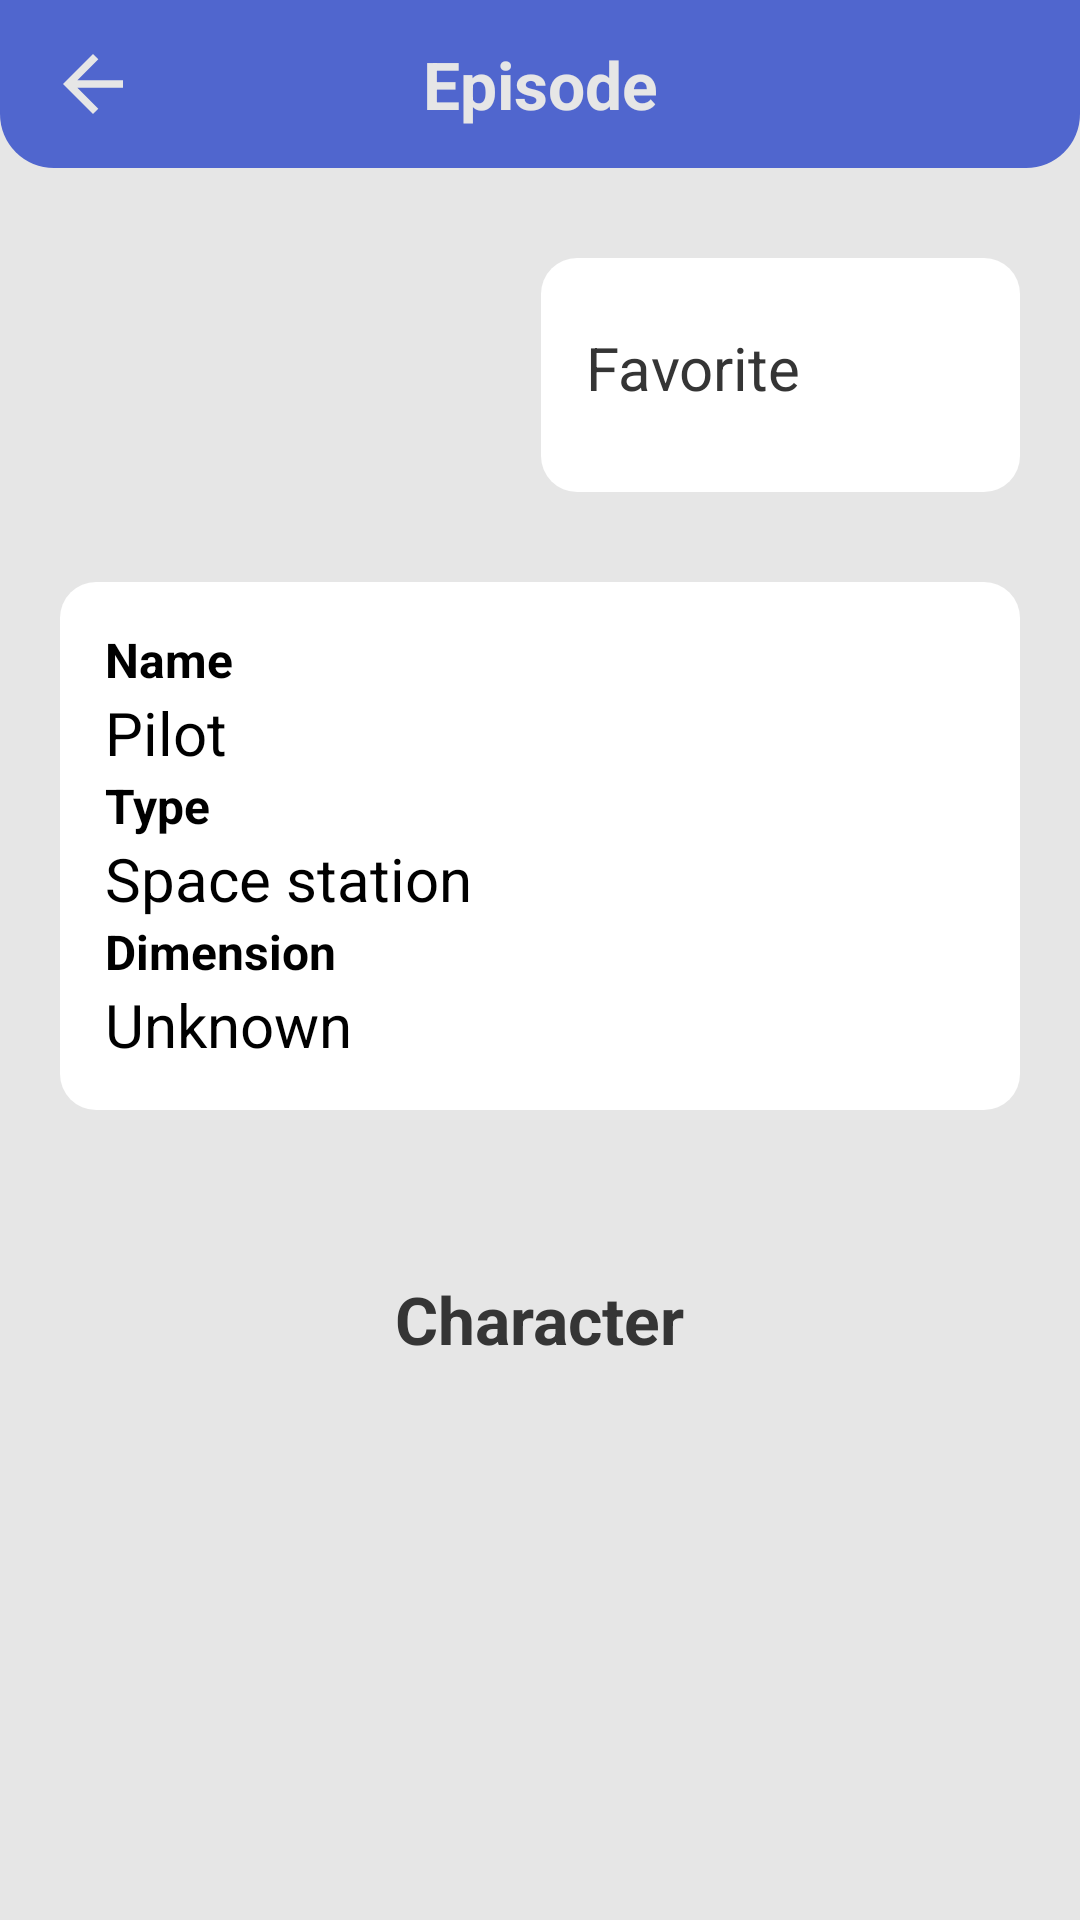

Produce the Android XML layout that renders to this screen, including the resource entries it uses.
<!-- AndroidManifest.xml: application theme Theme.RickAndMortyApp -->
<!-- res/layout/activity_detail_location.xml -->
<?xml version="1.0" encoding="utf-8"?>
<androidx.coordinatorlayout.widget.CoordinatorLayout xmlns:android="http://schemas.android.com/apk/res/android"
    xmlns:app="http://schemas.android.com/apk/res-auto"
    xmlns:tools="http://schemas.android.com/tools"
    android:layout_width="match_parent"
    android:layout_height="match_parent">

    <com.google.android.material.appbar.AppBarLayout
        app:elevation="0dp"
        android:layout_width="match_parent"
        android:layout_height="wrap_content"
        android:background="@color/abuabumuda">

        <include
            android:id="@+id/detail_location_toolbar"
            app:layout_scrollFlags="scroll|enterAlways"
            layout="@layout/detail_toolbar" />

    </com.google.android.material.appbar.AppBarLayout>

    <androidx.core.widget.NestedScrollView
        app:layout_behavior="@string/appbar_scrolling_view_behavior"
        android:layout_width="match_parent"
        android:background="@color/abuabumuda"
        android:layout_height="match_parent"
        >
        <androidx.constraintlayout.widget.ConstraintLayout
            android:layout_width="match_parent"
            android:layout_height="match_parent"
            tools:context=".presentation.location.activity.DetailLocationActivity">

            <LinearLayout
                android:id="@+id/rl_favorit_detail_location"
                android:layout_width="wrap_content"
                android:layout_height="wrap_content"
                android:layout_marginHorizontal="20dp"
                android:layout_marginTop="30dp"
                android:background="@drawable/shape_14_white"
                android:orientation="horizontal"
                android:padding="15dp"
                app:layout_constraintEnd_toEndOf="parent"
                app:layout_constraintTop_toTopOf="parent">

                <TextView
                    android:layout_width="wrap_content"
                    android:layout_height="wrap_content"
                    android:layout_marginEnd="10dp"
                    android:text="@string/favorite"
                    android:textColor="@color/hitam"
                    android:textSize="20sp" />

                <CheckBox
                    android:id="@+id/cb_favorit_detail_location"
                    android:layout_width="wrap_content"
                    android:layout_height="wrap_content"
                    android:background="@drawable/favorite_outline"
                    android:button="@null"
                    android:checked="false" />

            </LinearLayout>

            <RelativeLayout
                android:id="@+id/rl_detail_location"
                android:layout_marginHorizontal="20dp"
                android:padding="15dp"
                android:layout_marginTop="30dp"
                android:layout_width="match_parent"
                android:layout_height="wrap_content"
                android:background="@drawable/shape_14_white"
                app:layout_constraintStart_toStartOf="parent"
                app:layout_constraintEnd_toEndOf="parent"
                app:layout_constraintTop_toBottomOf="@id/rl_favorit_detail_location">

                <TextView
                    android:id="@+id/tv_name_tag"
                    android:textSize="16sp"
                    android:textStyle="bold"
                    android:textColor="@color/black"
                    android:text="@string/name"
                    android:layout_width="wrap_content"
                    android:layout_height="wrap_content"/>

                <TextView
                    android:id="@+id/tv_name"
                    android:layout_below="@id/tv_name_tag"
                    android:textSize="20sp"
                    android:textColor="@color/black"
                    android:text="@string/pilot"
                    android:layout_width="wrap_content"
                    android:layout_height="wrap_content"/>

                <TextView
                    android:layout_below="@id/tv_name"
                    android:id="@+id/tv_type_tag"
                    android:textSize="16sp"
                    android:textStyle="bold"
                    android:textColor="@color/black"
                    android:text="@string/type"
                    android:layout_width="wrap_content"
                    android:layout_height="wrap_content"/>

                <TextView
                    android:id="@+id/tv_type"
                    android:layout_below="@id/tv_type_tag"
                    android:textSize="20sp"
                    android:textColor="@color/black"
                    android:text="@string/space_station"
                    android:layout_width="wrap_content"
                    android:layout_height="wrap_content"/>

                <TextView
                    android:layout_below="@id/tv_type"
                    android:id="@+id/tv_dimension_tag"
                    android:textSize="16sp"
                    android:textStyle="bold"
                    android:textColor="@color/black"
                    android:text="@string/dimension"
                    android:layout_width="wrap_content"
                    android:layout_height="wrap_content"/>

                <TextView
                    android:id="@+id/tv_dimension"
                    android:layout_below="@id/tv_dimension_tag"
                    android:textSize="20sp"
                    android:textColor="@color/black"
                    android:text="@string/unknown"
                    android:layout_width="wrap_content"
                    android:layout_height="wrap_content"/>

            </RelativeLayout>

            <RelativeLayout
                app:layout_constraintBottom_toBottomOf="parent"
                android:padding="15dp"
                android:background="@drawable/shape_tp_tr_14_white"
                android:layout_marginTop="40dp"
                app:layout_constraintTop_toBottomOf="@id/rl_detail_location"
                android:layout_width="match_parent"
                android:layout_height="match_parent">

                <TextView
                    android:id="@+id/tv_character_tag"
                    android:textStyle="bold"
                    android:textSize="22sp"
                    android:layout_centerHorizontal="true"
                    android:textColor="@color/hitam"
                    android:text="@string/character"
                    android:layout_width="wrap_content"
                    android:layout_height="wrap_content"/>

                <androidx.recyclerview.widget.RecyclerView
                    android:id="@+id/rv_detail_location"
                    android:layout_below="@id/tv_character_tag"
                    tools:listitem="@layout/item_karakter"
                    android:layout_width="match_parent"
                    android:layout_height="wrap_content"/>

            </RelativeLayout>



        </androidx.constraintlayout.widget.ConstraintLayout>
    </androidx.core.widget.NestedScrollView>

</androidx.coordinatorlayout.widget.CoordinatorLayout>
<!-- res/layout/detail_toolbar.xml (included above) -->
<?xml version="1.0" encoding="utf-8"?>
<androidx.appcompat.widget.Toolbar xmlns:android="http://schemas.android.com/apk/res/android"
    xmlns:app="http://schemas.android.com/apk/res-auto"
    xmlns:tools="http://schemas.android.com/tools"
    android:layout_width="match_parent"
    android:layout_height="wrap_content"
    android:background="@drawable/shape_my_toolbar"
    android:elevation="0dp"
    android:theme="@style/ThemeOverlay.AppCompat.Dark.ActionBar"
    app:popupTheme="@style/ThemeOverlay.AppCompat.Light">

    <ImageView
        android:id="@+id/iv_back_toolbar"
        android:src="@drawable/baseline_arrow_left_24"
        android:layout_width="30dp"
        android:layout_height="30dp"
        android:contentDescription="@string/back_button" />

    <TextView
        android:id="@+id/tv_toolbar"
        android:layout_width="wrap_content"
        android:layout_height="wrap_content"
        android:layout_gravity="center"
        android:textColor="@color/abuabumuda"
        android:textSize="22sp"
        android:textStyle="bold"
        tools:text="Episode" />

</androidx.appcompat.widget.Toolbar>
<!-- res/layout/item_karakter.xml (included above) -->
<?xml version="1.0" encoding="utf-8"?>
<androidx.cardview.widget.CardView xmlns:android="http://schemas.android.com/apk/res/android"
    xmlns:app="http://schemas.android.com/apk/res-auto"
    xmlns:tools="http://schemas.android.com/tools"
    android:id="@+id/cv_karakter"
    android:layout_width="match_parent"
    android:layout_height="210dp"
    android:layout_gravity="center"
    android:layout_margin="5dp"
    app:cardCornerRadius="12dp"
    app:cardElevation="5dp">

    <RelativeLayout
        android:id="@+id/rl_karakter"
        android:layout_width="match_parent"
        android:layout_height="wrap_content">

        <ImageView
            android:id="@+id/iv_image"
            android:layout_width="100dp"
            android:layout_height="100dp"
            android:layout_centerHorizontal="true"
            android:layout_margin="15dp"
            android:contentDescription="@string/indomie_goreng"
            android:src="@drawable/indomie_goreng_png_0" />

        <TextView
            android:id="@+id/tv_nama_karakter"
            android:layout_width="wrap_content"
            android:layout_height="wrap_content"
            android:layout_below="@id/iv_image"
            android:layout_marginHorizontal="15dp"
            android:ellipsize="end"
            android:maxLines="1"
            android:textColor="@color/black"
            android:textSize="20sp"
            tools:text="Morty Smith - Alive" />

        <TextView
            android:id="@+id/tv_gender_karakter"
            android:layout_width="wrap_content"
            android:layout_height="wrap_content"
            android:layout_below="@id/tv_nama_karakter"
            android:layout_marginHorizontal="15dp"
            android:layout_marginVertical="10dp"
            tools:text="Male"
            android:textColor="@color/abuabutua"
            android:textSize="18sp"
            android:textStyle="bold" />

    </RelativeLayout>


</androidx.cardview.widget.CardView>
<!-- resources referenced by this layout -->
<resources>
  <color name="abuabumuda">#E6E6E6</color>
  <color name="abuabutua">#D9D9D9</color>
  <color name="black">#FF000000</color>
  <color name="hitam">#353535</color>
  <!-- drawable baseline_arrow_left_24 (drawable) -->
  <vector android:autoMirrored="true" android:height="24dp"
      android:tint="#E6E6E6" android:viewportHeight="24"
      android:viewportWidth="24" android:width="24dp" xmlns:android="http://schemas.android.com/apk/res/android">
      <path android:fillColor="@android:color/white" android:pathData="M20,11H7.83l5.59,-5.59L12,4l-8,8 8,8 1.41,-1.41L7.83,13H20v-2z"/>
  </vector>
  <!-- drawable shape_14_white (drawable) -->
  <?xml version="1.0" encoding="utf-8"?>
  <shape
      xmlns:android="http://schemas.android.com/apk/res/android">
      <solid
          android:color="@color/white">
      </solid>
      <corners
          android:bottomRightRadius="12dp"
          android:bottomLeftRadius="12dp"
          android:topLeftRadius="12dp"
          android:topRightRadius="12dp">
      </corners>
  </shape>
  <!-- drawable shape_my_toolbar (drawable) -->
  <?xml version="1.0" encoding="utf-8"?>
  <shape xmlns:android="http://schemas.android.com/apk/res/android">
      <solid android:color="@color/biru" />
      <corners
          android:bottomLeftRadius="18dp"
          android:bottomRightRadius="18dp" />
  </shape>
  <string name="back_button">Back Button</string>
  <string name="character">Character</string>
  <string name="dimension">Dimension</string>
  <string name="favorite">Favorite</string>
  <string name="indomie_goreng">Indomie Goreng</string>
  <string name="name">Name</string>
  <string name="pilot">Pilot</string>
  <string name="space_station">Space station</string>
  <string name="type">Type</string>
  <string name="unknown">Unknown</string>
  <style name="Theme.RickAndMortyApp" parent="Theme.MaterialComponents.DayNight.NoActionBar">
          
          <item name="colorPrimary">@color/purple_500</item>
          <item name="colorPrimaryVariant">@color/purple_700</item>
          <item name="colorOnPrimary">@color/white</item>
          
          <item name="colorSecondary">@color/teal_200</item>
          <item name="colorSecondaryVariant">@color/teal_700</item>
          <item name="colorOnSecondary">@color/black</item>
          
          <item name="android:statusBarColor">?attr/colorPrimaryVariant</item>
          
      </style>
  <color name="white">#FFFFFFFF</color>
  <color name="biru">#5066CE</color>
  <color name="purple_500">#FF6200EE</color>
  <color name="purple_700">#FF3700B3</color>
  <color name="teal_200">#FF03DAC5</color>
  <color name="teal_700">#FF018786</color>
</resources>
